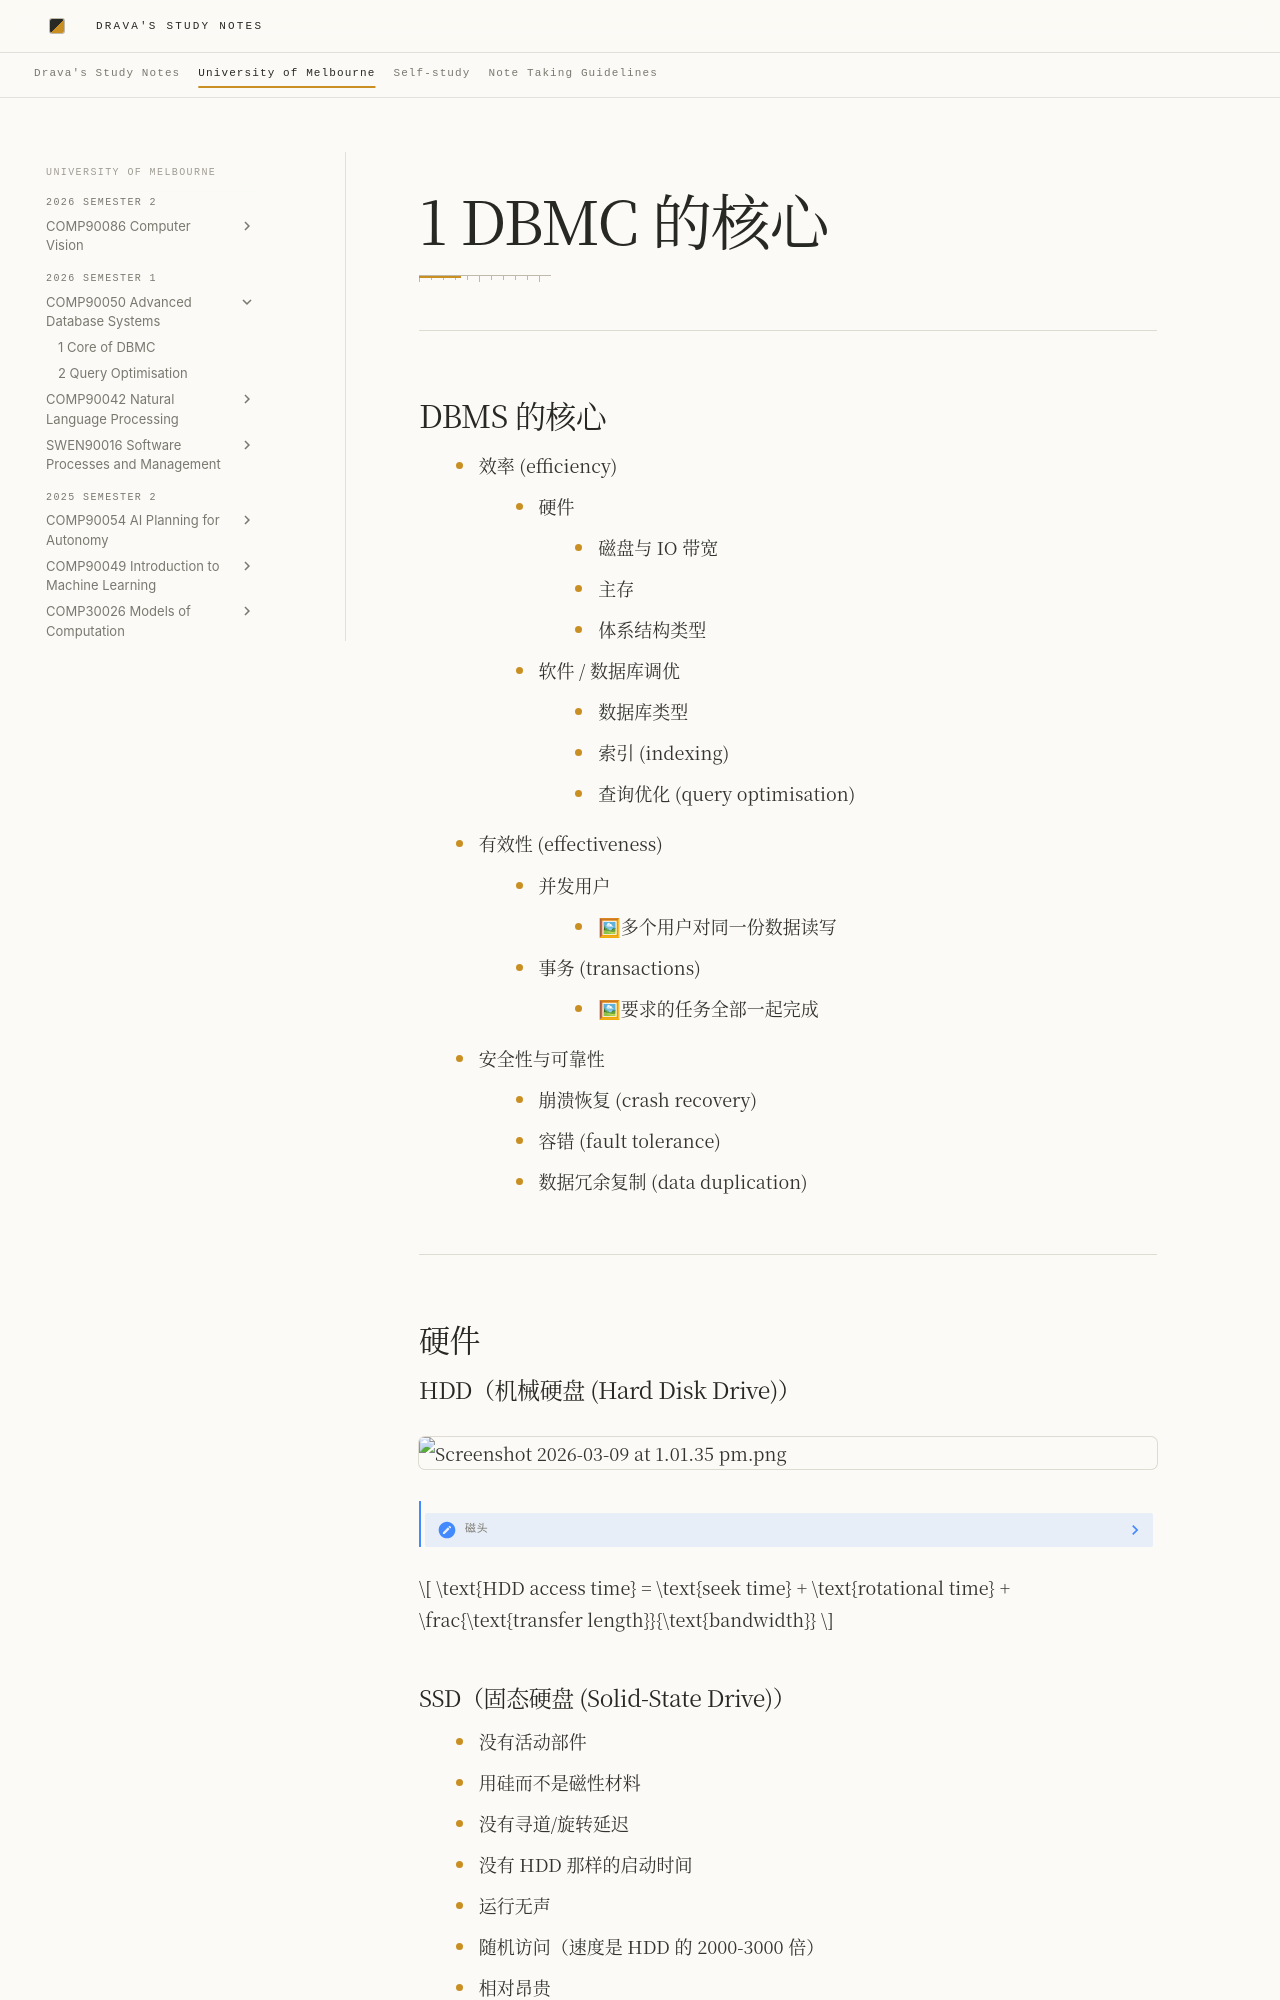

repository: DravaMmonk/study-notes · page: Unimelb/26S1/ADBS/01-core.zh.html · generator: mkdocs

# 1 DBMC 的核心
---
## DBMS 的核心

- 效率 (efficiency)
	- 硬件
		- 磁盘与 IO 带宽
		- 主存
		- 体系结构类型
	- 软件 / 数据库调优
		- 数据库类型
		- 索引 (indexing)
		- 查询优化 (query optimisation)
- 有效性 (effectiveness)
	- 并发用户
		- 🖼多个用户对同一份数据读写
	- 事务 (transactions)
		- 🖼要求的任务全部一起完成
- 安全性与可靠性
	- 崩溃恢复 (crash recovery)
	- 容错 (fault tolerance)
	- 数据冗余复制 (data duplication)

---
## 硬件

### HDD（机械硬盘 (Hard Disk Drive)）

![[Screenshot 2026-03-09 at 1.01.35 pm.png]]


> [!NOTE]- 磁头
> 
> ![[Screenshot 2026-03-09 at 1.03.58 pm.png]]
> - 磁性的
> - 左：读取器
> - 右：写入器
> - 方向：表示比特码 - “1” / “0”

$$
\text{HDD access time} = \text{seek time} + \text{rotational time} + \frac{\text{transfer length}}{\text{bandwidth}}
$$
